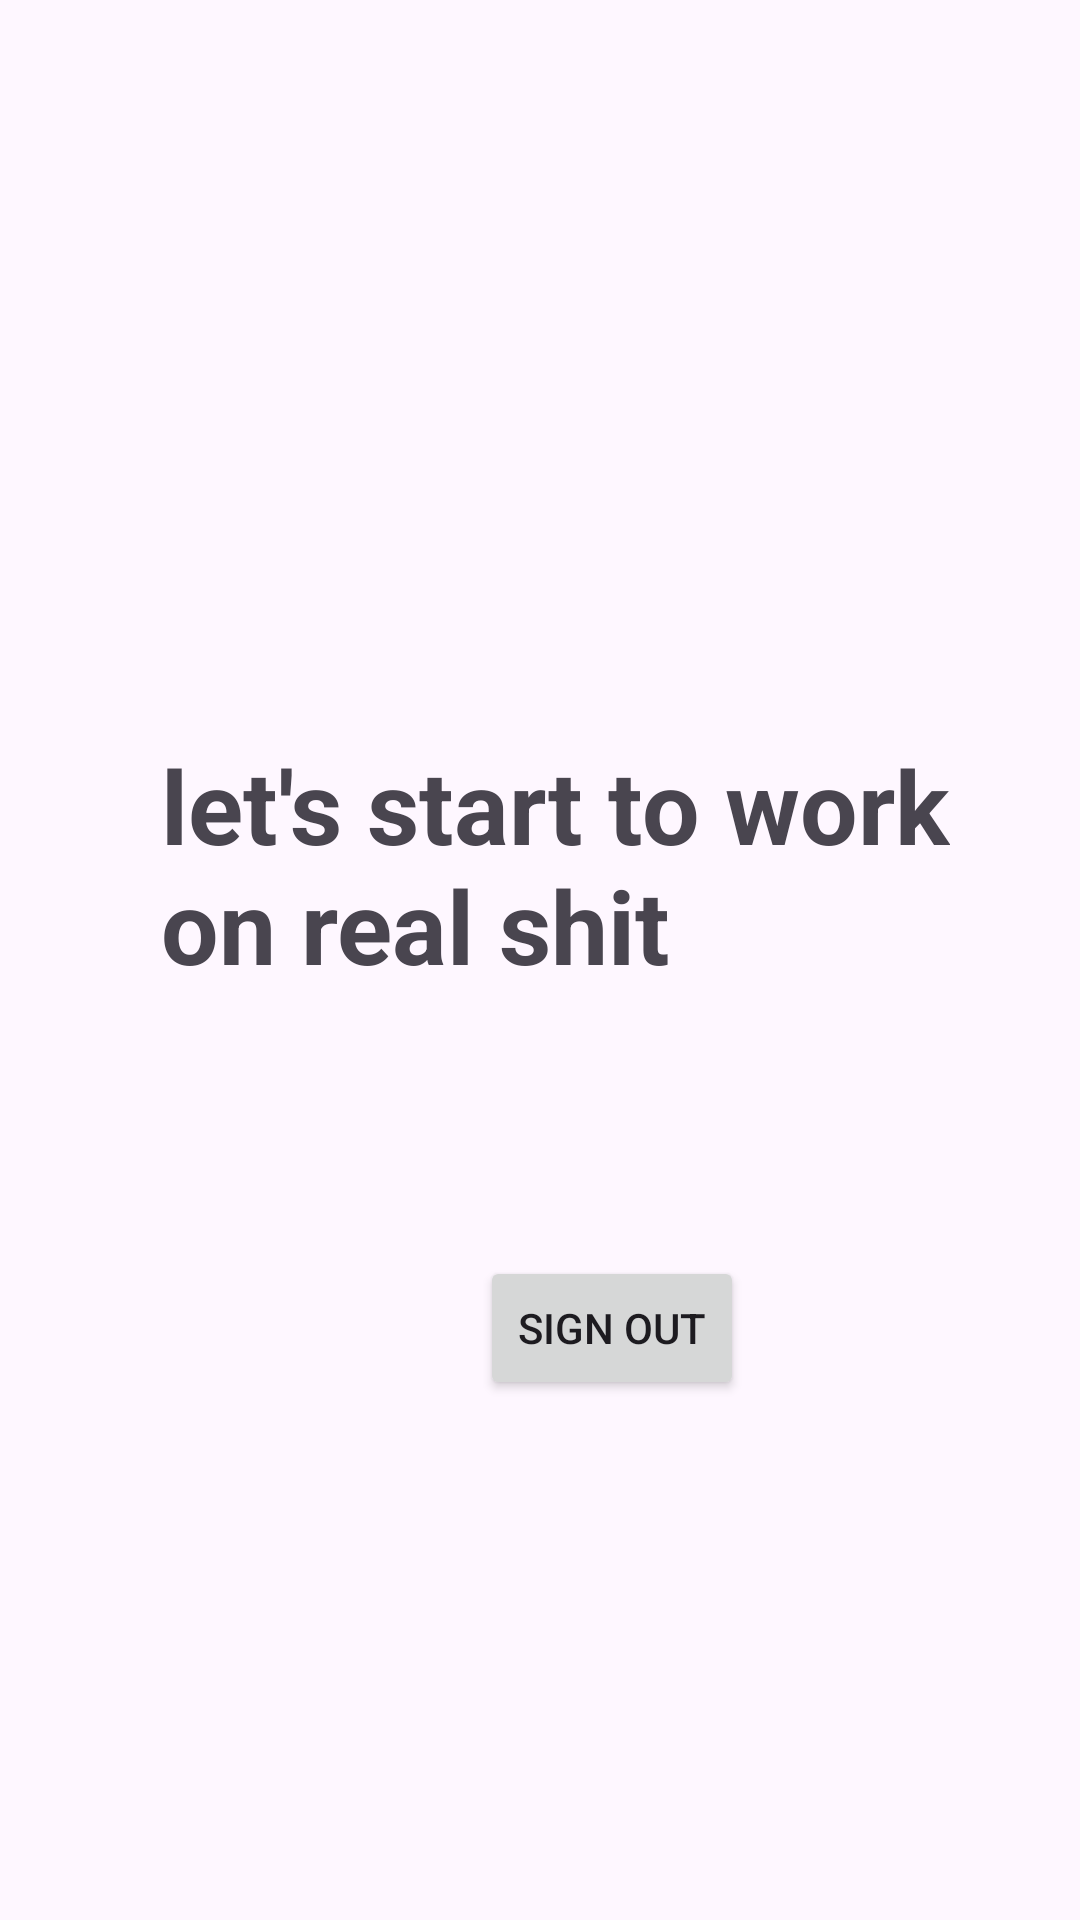

Android layout source for this screen:
<!-- AndroidManifest.xml: application theme Theme.Join_us -->
<!-- res/layout/activity_main_page.xml -->
<?xml version="1.0" encoding="utf-8"?>
<androidx.constraintlayout.widget.ConstraintLayout xmlns:android="http://schemas.android.com/apk/res/android"
    xmlns:app="http://schemas.android.com/apk/res-auto"
    xmlns:tools="http://schemas.android.com/tools"
    android:layout_width="match_parent"
    android:layout_height="match_parent"
    tools:context=".MainPage">

    <TextView
        android:id="@+id/start_work_textview"
        android:layout_width="263dp"
        android:layout_height="97dp"
        android:layout_marginStart="79dp"
        android:layout_marginTop="291dp"
        android:layout_marginEnd="69dp"
        android:layout_marginBottom="343dp"
        android:text="let's start to work on real shit"
        android:textSize="34sp"
        android:textStyle="bold"
        app:layout_constraintBottom_toBottomOf="parent"
        app:layout_constraintEnd_toEndOf="parent"
        app:layout_constraintStart_toStartOf="parent"
        app:layout_constraintTop_toTopOf="parent" />

    <Button
        android:id="@+id/signout_button"
        android:layout_width="wrap_content"
        android:layout_height="wrap_content"
        android:layout_marginStart="160dp"
        android:layout_marginTop="76dp"
        android:text="sign out"
        app:layout_constraintStart_toStartOf="parent"
        app:layout_constraintTop_toBottomOf="@+id/start_work_textview" />

    <TextView
        android:id="@+id/display_username_textview"
        android:layout_width="224dp"
        android:layout_height="53dp"
        android:layout_marginStart="92dp"
        android:layout_marginTop="140dp"
        android:text=""
        android:textColor="#F30A0A"
        android:textSize="24sp"
        app:layout_constraintStart_toStartOf="parent"
        app:layout_constraintTop_toTopOf="parent" />
</androidx.constraintlayout.widget.ConstraintLayout>
<!-- resources referenced by this layout -->
<resources>
  <style name="Theme.Join_us" parent="Base.Theme.Join_us" />
  <style name="Base.Theme.Join_us" parent="Theme.Material3.DayNight.NoActionBar">
          
          
      </style>
</resources>
